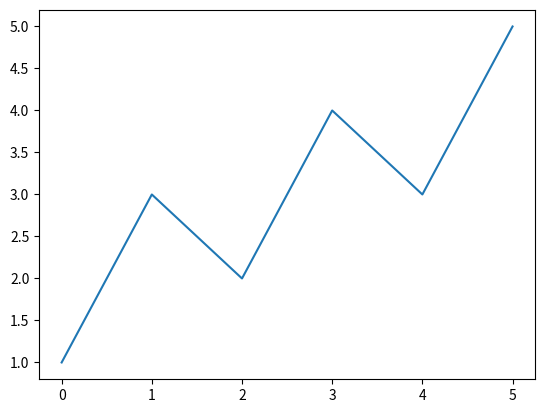

Generate this figure with matplotlib:
import numpy as np
import matplotlib.pyplot as plt
#%matplotlib qt

plt.plot([1, 3, 2, 4, 3, 5])

plt.show()
